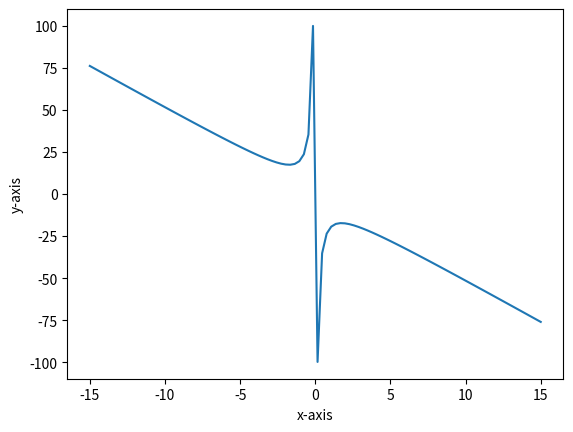

Reproduce this figure in Python.
# -*- coding: utf-8 -*-
import numpy as np
import matplotlib.pyplot as plt
from math import *


x = np.linspace(-15, 15, 100)
y=-5.0*x-(15.0/x)
plt.figure()
plt.plot(x, y)
plt.xlabel('x-axis')
plt.ylabel('y-axis')

plt.show()